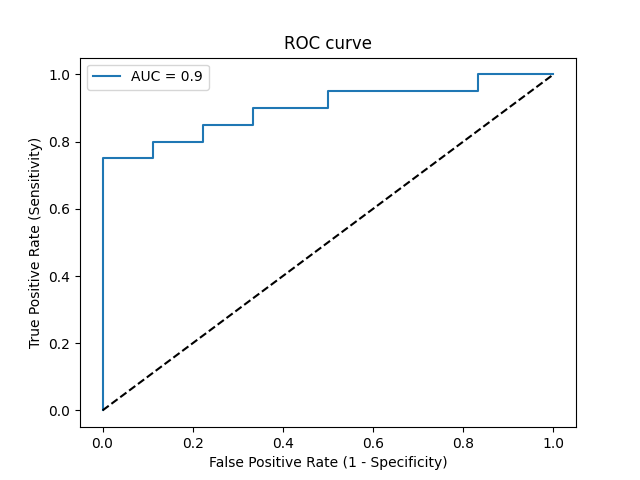

Data behind this chart, as committed beside it:
Threshold, Sensitivity, Specificity, NPV, PPV
inf, 0.0, 1.0, 0.4737, 0
1, 0.05, 1.0, 0.4865, 1.0
0.8039, 0.75, 1.0, 0.7826, 1.0
0.7546, 0.75, 0.8889, 0.7619, 0.8824
0.597, 0.8, 0.8889, 0.8, 0.8889
0.5902, 0.8, 0.7778, 0.7778, 0.8
0.5866, 0.85, 0.7778, 0.8235, 0.8095
0.5757, 0.85, 0.6667, 0.8, 0.7391
0.5661, 0.9, 0.6667, 0.8571, 0.75
0.5575, 0.9, 0.5, 0.8182, 0.6667
0.5547, 0.95, 0.5, 0.9, 0.6786
0.3945, 0.95, 0.1667, 0.75, 0.5588
0.383, 1.0, 0.1667, 1.0, 0.5714
0.2946, 1.0, 0.0, 0, 0.5263
